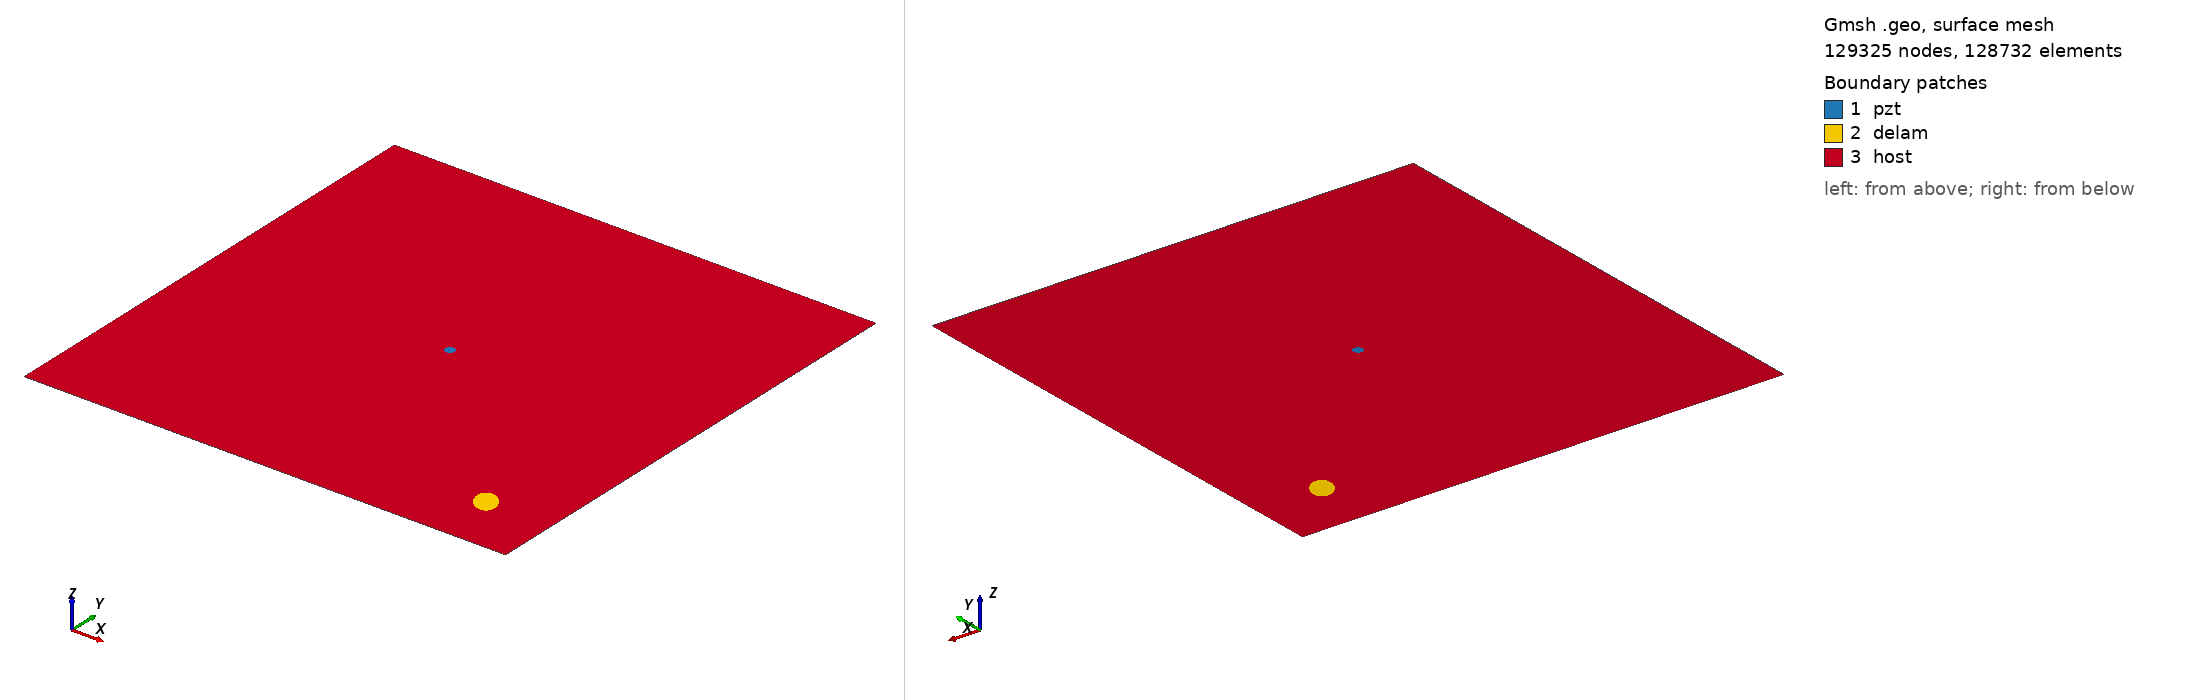

Gmsh geometry script, surface-meshed: 129325 nodes, 128732 surface elements. Boundary patches (legend numbers): 1 pzt, 2 delam, 3 host. Left view from above one corner, right view from below the opposite corner. Legend entries are the model's physical surfaces. The drawing asked Gmsh for element sizes between 1% and 20% of the model's largest extent; the script's own settings can give other sizes.

=== m2_rand_single_delam_156.geo (drawn) ===
SetFactory("OpenCASCADE");
L=0.500000; 
W=0.500000; 
a=0.015494; 
b=0.010673; 
x=0.431609; 
y=0.062575; 
alpha=0.700825 *Pi; 
r=0.005000; 
xpzt=0.250000; 
ypzt=0.250000; 
//+
Point(1) = {0, 0, 0, 1.0};
//+
Point(2) = {L, 0, 0, 1.0};
//+
Point(3) = {L, W, 0, 1.0};
//+
Point(4) = {0, W, 0, 1.0};
//+
Line(1) = {1, 2};
//+
Line(2) = {2, 3};
//+
Line(3) = {3, 4};
//+
Line(4) = {4, 1};
//+
Circle(5) = {xpzt, ypzt, -0, r, 0, 2*Pi};
//+
Ellipse(6) = {x, y, -0, a, b, 0, 2*Pi};
//+
Rotate {{0, 0, 1}, {x, y, 0}, alpha} {
  Curve{6}; 
}
//+
Curve Loop(1) = {4, 1, 2, 3};
//+
Curve Loop(2) = {6};
//+
Curve Loop(3) = {5};
//+
Curve Loop(4) = {6};
//+
Curve Loop(5) = {5};
//+
Plane Surface(1) = {5};
//+
Plane Surface(2) = {4};
//+
Plane Surface(3) = {1, 2, 3};
//+
Point(9) = {xpzt, ypzt, 0, 1.0};
//+
Point{9} In Surface {1};// mesh node at centre of pzt
//+
Physical Surface("pzt") = {1};
//+
Physical Surface("delam") = {2};
//+
Physical Surface("host") = {3};

Mesh.Algorithm = 6; // Frontal
Mesh.CharacteristicLengthFactor = 0.034000;
Mesh.CharacteristicLengthMin = 0.001000;
Mesh.CharacteristicLengthMax = 0.200000;
Mesh.RecombineAll = 1; // Apply recombination algorithm
Mesh.SubdivisionAlgorithm = 1; // 1: all quadrangles
Mesh.Smoothing = 1;
